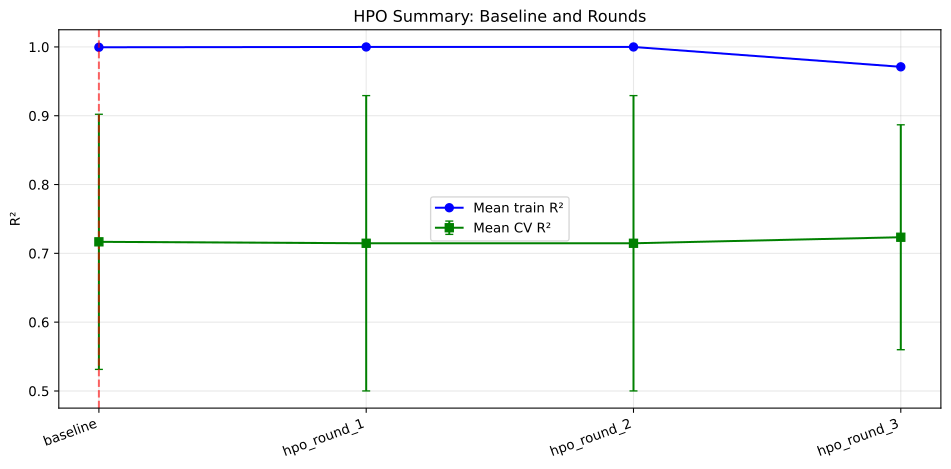

The data file committed next to this chart (first rows):
source, mean_train_r2, mean_cv_r2, std_cv_r2, train_cv_r2_gap, selected
baseline, 0.9995, 0.7168, 0.1854, 0.2828, True
hpo_round_1, 1, 0.7147, 0.2146, 0.2853, False
hpo_round_2, 1, 0.7147, 0.2146, 0.2853, False
hpo_round_3, 0.9711, 0.7234, 0.1634, 0.2477, False
